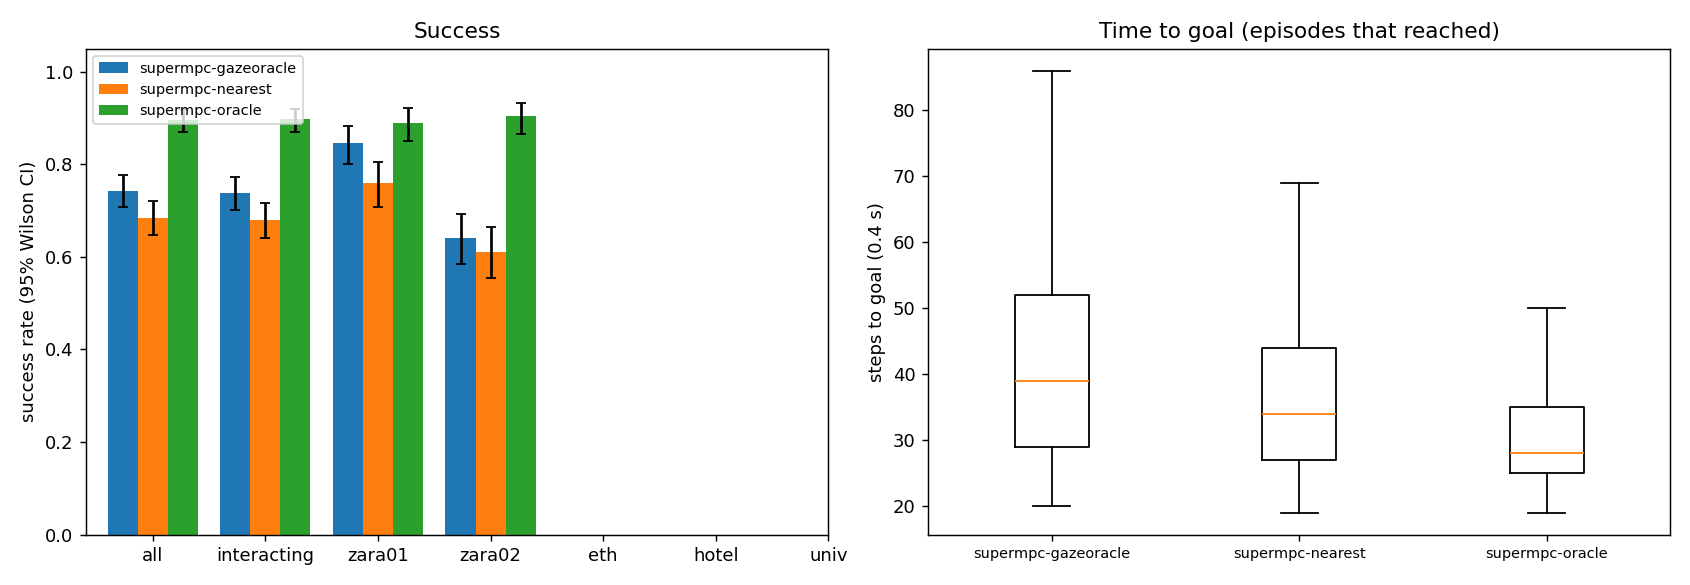

The data file committed next to this chart (first rows):
scene, episode, frame, start_x, start_y, goal_x, goal_y, path_peds, surge, planner, success, reached, collisions, coll_tracked, coll_untracked, coll_stopped, steps, min_clearance, coverage, solve_ms, failures, slack_steps, unseen_slack_steps, coll_spawn
zara01, 0, 4981, -7.0, 13, 5.0, 13, 10, 0, supermpc-gazeoracle, 1, 1, 0, 0, 0, 0, 25, 4.558, nan, 26.79, 0, 0, 5, 0
zara01, 0, 4981, -7.0, 13, 5.0, 13, 10, 0, supermpc-nearest, 1, 1, 0, 0, 0, 0, 25, 4.558, nan, 27.38, 0, 0, 5, 0
zara01, 3, 7851, -7.0, 15.69, 5.0, 15.69, 5, 0, supermpc-gazeoracle, 1, 1, 0, 0, 0, 0, 24, 1.903, 0.4118, 32.39, 0, 0, 8, 0
zara01, 3, 7851, -7.0, 15.69, 5.0, 15.69, 5, 0, supermpc-nearest, 1, 1, 0, 0, 0, 0, 24, 1.88, 0.4118, 33.58, 0, 0, 11, 0
zara01, 2, 5951, 5.0, 10.42, -7.0, 10.42, 9, 0, supermpc-oracle, 1, 1, 0, 0, 0, 0, 22, 0.6496, 1.0, 26.71, 0, 1, 0, 0
zara01, 2, 5951, 5.0, 10.42, -7.0, 10.42, 9, 0, supermpc-nearest, 1, 1, 0, 0, 0, 0, 21, 0.08419, 0.7333, 39.5, 0, 0, 2, 0
zara01, 3, 7851, -7.0, 15.69, 5.0, 15.69, 5, 0, supermpc-oracle, 1, 1, 0, 0, 0, 0, 23, 1.971, 1.0, 25.93, 0, 0, 0, 0
zara01, 0, 4981, -7.0, 13, 5.0, 13, 10, 0, supermpc-oracle, 1, 1, 0, 0, 0, 0, 25, 4.573, nan, 23.56, 0, 0, 0, 0
zara01, 2, 5951, 5.0, 10.42, -7.0, 10.42, 9, 0, supermpc-gazeoracle, 1, 1, 0, 0, 0, 0, 22, 0.607, 0.9792, 44.09, 0, 5, 6, 0
zara01, 1, 4961, 5.0, 10.17, -7.0, 10.17, 6, 0, supermpc-oracle, 1, 1, 0, 0, 0, 0, 26, 1.052, 1.0, 24.64, 0, 0, 0, 0
zara01, 1, 4961, 5.0, 10.17, -7.0, 10.17, 6, 0, supermpc-gazeoracle, 1, 1, 0, 0, 0, 0, 28, 1.323, 0.881, 34.76, 0, 2, 3, 0
zara01, 4, 7631, -7.0, 13.07, 5.0, 13.07, 6, 0, supermpc-gazeoracle, 1, 1, 0, 0, 0, 0, 30, 1.04, 0.693, 33.08, 0, 0, 15, 0
zara01, 1, 4961, 5.0, 10.17, -7.0, 10.17, 6, 0, supermpc-nearest, 1, 1, 0, 0, 0, 0, 29, 0.7949, 0.8636, 43.55, 0, 7, 15, 0
zara01, 6, 5751, -7.0, 14.02, 5.0, 14.02, 5, 0, supermpc-nearest, 1, 1, 0, 0, 0, 0, 23, 0.6754, 0.0, 27.35, 0, 0, 4, 0
zara01, 4, 7631, -7.0, 13.07, 5.0, 13.07, 6, 0, supermpc-nearest, 1, 1, 0, 0, 0, 0, 30, 1.257, 0.4917, 35.07, 0, 0, 10, 0
zara01, 6, 5751, -7.0, 14.02, 5.0, 14.02, 5, 0, supermpc-oracle, 1, 1, 0, 0, 0, 0, 23, 1.007, 1.0, 24.71, 0, 0, 0, 0
zara01, 8, 8041, -7.0, 11.23, 5.0, 11.23, 0, 0, supermpc-gazeoracle, 1, 1, 0, 0, 0, 0, 26, 2.314, 0.0, 27.39, 0, 0, 5, 0
zara01, 4, 7631, -7.0, 13.07, 5.0, 13.07, 6, 0, supermpc-oracle, 1, 1, 0, 0, 0, 0, 29, 1.351, 1.0, 24.88, 0, 0, 0, 0
zara01, 5, 5831, 5.0, 11.65, -7.0, 11.65, 7, 0, supermpc-nearest, 0, 1, 2, 2, 0, 0, 28, -0.1798, 0.5175, 39.2, 0, 10, 11, 0
zara01, 8, 8041, -7.0, 11.23, 5.0, 11.23, 0, 0, supermpc-nearest, 1, 1, 0, 0, 0, 0, 26, 2.314, 0.0, 26.39, 0, 0, 5, 0
zara01, 7, 7341, -7.0, 14.9, 5.0, 14.9, 6, 0, supermpc-oracle, 1, 1, 0, 0, 0, 0, 30, 0.05872, 1.0, 30.49, 0, 5, 0, 0
zara01, 5, 5831, 5.0, 11.65, -7.0, 11.65, 7, 0, supermpc-gazeoracle, 1, 1, 0, 0, 0, 0, 37, 0.6147, 0.6594, 42.19, 0, 1, 11, 0
zara01, 6, 5751, -7.0, 14.02, 5.0, 14.02, 5, 0, supermpc-gazeoracle, 1, 1, 0, 0, 0, 0, 37, 0.9368, 0.8333, 35.79, 0, 6, 11, 0
zara01, 5, 5831, 5.0, 11.65, -7.0, 11.65, 7, 0, supermpc-oracle, 1, 1, 0, 0, 0, 0, 35, 0.01419, 1.0, 40.47, 0, 10, 0, 0
zara01, 8, 8041, -7.0, 11.23, 5.0, 11.23, 0, 0, supermpc-oracle, 1, 1, 0, 0, 0, 0, 26, 2.314, 1.0, 22.7, 0, 1, 0, 0
zara01, 7, 7341, -7.0, 14.9, 5.0, 14.9, 6, 0, supermpc-nearest, 0, 1, 2, 0, 2, 0, 42, -0.1281, 0.6583, 40.57, 0, 2, 19, 0
zara01, 9, 8041, 5.0, 12.9, -7.0, 12.9, 1, 0, supermpc-nearest, 1, 1, 0, 0, 0, 0, 26, 5.457, nan, 28.88, 0, 0, 6, 0
zara01, 9, 8041, 5.0, 12.9, -7.0, 12.9, 1, 0, supermpc-gazeoracle, 1, 1, 0, 0, 0, 0, 26, 5.457, nan, 29.22, 0, 0, 6, 0
zara01, 9, 8041, 5.0, 12.9, -7.0, 12.9, 1, 0, supermpc-oracle, 1, 1, 0, 0, 0, 0, 26, 5.426, nan, 22.32, 0, 0, 0, 0
zara01, 7, 7341, -7.0, 14.9, 5.0, 14.9, 6, 0, supermpc-gazeoracle, 1, 1, 0, 0, 0, 0, 46, 0.5391, 0.9355, 38.39, 0, 1, 18, 0
zara01, 10, 7851, -7.0, 11.41, 5.0, 11.41, 4, 0, supermpc-gazeoracle, 1, 1, 0, 0, 0, 0, 34, 1.394, 0.4091, 31.95, 0, 0, 7, 0
zara01, 10, 7851, -7.0, 11.41, 5.0, 11.41, 4, 0, supermpc-nearest, 1, 1, 0, 0, 0, 0, 32, 1.263, 0.9615, 31.67, 0, 0, 10, 0
zara01, 12, 7311, 5.0, 11.66, -7.0, 11.66, 6, 0, supermpc-nearest, 1, 1, 0, 0, 0, 0, 24, 0.5127, 0.0, 27.62, 0, 0, 6, 0
zara01, 10, 7851, -7.0, 11.41, 5.0, 11.41, 4, 0, supermpc-oracle, 1, 1, 0, 0, 0, 0, 32, 0.2643, 1.0, 38.8, 0, 8, 0, 0
zara01, 11, 6631, 5.0, 15.2, -7.0, 15.2, 11, 0, supermpc-gazeoracle, 1, 1, 0, 0, 0, 0, 40, 1.484, 0.4833, 34.69, 0, 0, 9, 0
zara01, 13, 6191, 5.0, 15.38, -7.0, 15.38, 9, 0, supermpc-oracle, 1, 1, 0, 0, 0, 0, 22, 0.8516, 1.0, 26.12, 0, 0, 0, 0
zara01, 12, 7311, 5.0, 11.66, -7.0, 11.66, 6, 0, supermpc-oracle, 1, 1, 0, 0, 0, 0, 26, 1.047, 1.0, 26.07, 0, 0, 0, 0
zara01, 11, 6631, 5.0, 15.2, -7.0, 15.2, 11, 0, supermpc-nearest, 0, 1, 1, 0, 1, 0, 46, -0.1021, 0.3929, 34.97, 0, 0, 11, 0
zara01, 13, 6191, 5.0, 15.38, -7.0, 15.38, 9, 0, supermpc-gazeoracle, 1, 1, 0, 0, 0, 0, 23, 0.5502, 0.7692, 59, 0, 0, 3, 0
zara01, 13, 6191, 5.0, 15.38, -7.0, 15.38, 9, 0, supermpc-nearest, 1, 1, 0, 0, 0, 0, 23, 0.5485, 0.7692, 59.66, 0, 0, 9, 0
zara01, 14, 5371, 5.0, 14.04, -7.0, 14.04, 13, 1, supermpc-oracle, 1, 1, 0, 0, 0, 0, 31, 0.5354, 1.0, 31.42, 0, 1, 0, 0
zara01, 11, 6631, 5.0, 15.2, -7.0, 15.2, 11, 0, supermpc-oracle, 1, 1, 0, 0, 0, 0, 63, 0.5425, 1.0, 29.63, 0, 7, 3, 0
zara01, 14, 5371, 5.0, 14.04, -7.0, 14.04, 13, 1, supermpc-gazeoracle, 1, 1, 0, 0, 0, 0, 42, 0.1817, 0.7293, 48.78, 0, 6, 13, 0
zara01, 17, 4621, -7.0, 12.81, 5.0, 12.81, 4, 0, supermpc-nearest, 1, 1, 0, 0, 0, 0, 28, 1.883, 0.0, 27.43, 0, 0, 6, 0
zara01, 16, 6711, 5.0, 11.2, -7.0, 11.2, 12, 0, supermpc-oracle, 1, 1, 0, 0, 0, 0, 22, 1.174, 1.0, 30.52, 0, 3, 0, 0
zara01, 14, 5371, 5.0, 14.04, -7.0, 14.04, 13, 1, supermpc-nearest, 0, 1, 1, 0, 2, 0, 36, -0.343, 0.6017, 52.89, 0, 9, 19, 0
zara01, 17, 4621, -7.0, 12.81, 5.0, 12.81, 4, 0, supermpc-gazeoracle, 1, 1, 0, 0, 0, 0, 29, 1.732, 0.0, 28.74, 0, 0, 9, 0
zara01, 12, 7311, 5.0, 11.66, -7.0, 11.66, 6, 0, supermpc-gazeoracle, 1, 1, 0, 0, 0, 0, 59, 0.5065, 0.8374, 45.16, 0, 12, 23, 0
zara01, 16, 6711, 5.0, 11.2, -7.0, 11.2, 12, 0, supermpc-nearest, 1, 1, 0, 0, 0, 0, 29, 0.7252, 0.6404, 52.14, 0, 2, 10, 0
zara01, 16, 6711, 5.0, 11.2, -7.0, 11.2, 12, 0, supermpc-gazeoracle, 1, 1, 0, 0, 0, 0, 38, 0.9388, 0.7391, 39.49, 0, 0, 12, 0
zara01, 17, 4621, -7.0, 12.81, 5.0, 12.81, 4, 0, supermpc-oracle, 1, 1, 0, 0, 0, 0, 29, 1.73, 1.0, 23.69, 0, 0, 0, 0
zara01, 18, 6761, 5.0, 12.04, -7.0, 12.04, 9, 0, supermpc-nearest, 1, 1, 0, 0, 0, 0, 27, 0.1033, 0.8472, 41.15, 0, 5, 4, 0
zara01, 19, 7021, -7.0, 10.96, 5.0, 10.96, 4, 0, supermpc-gazeoracle, 1, 1, 0, 0, 0, 0, 30, 1.658, 0.3654, 33.24, 0, 0, 8, 0
zara01, 19, 7021, -7.0, 10.96, 5.0, 10.96, 4, 0, supermpc-nearest, 1, 1, 0, 0, 0, 0, 31, 1.921, 0.9242, 32.81, 0, 0, 12, 0
zara01, 20, 4821, 5.0, 14.15, -7.0, 14.15, 5, 0, supermpc-nearest, 1, 1, 0, 0, 0, 0, 28, 0.9147, 0.7917, 34, 0, 0, 11, 0
zara01, 20, 4821, 5.0, 14.15, -7.0, 14.15, 5, 0, supermpc-oracle, 1, 1, 0, 0, 0, 0, 26, 0.656, 1.0, 26.43, 0, 0, 0, 0
zara01, 18, 6761, 5.0, 12.04, -7.0, 12.04, 9, 0, supermpc-gazeoracle, 1, 1, 0, 0, 0, 0, 44, 0.1128, 0.773, 42.72, 0, 5, 15, 0
zara01, 21, 6161, -7.0, 10.2, 5.0, 10.2, 8, 0, supermpc-gazeoracle, 1, 1, 0, 0, 0, 0, 23, 1.187, 1.0, 35.98, 0, 1, 11, 0
zara01, 15, 5031, 5.0, 15.41, -7.0, 15.41, 11, 0, supermpc-nearest, 0, 1, 2, 1, 1, 0, 80, -0.4885, 0.5657, 44.19, 0, 11, 23, 0
zara01, 15, 5031, 5.0, 15.41, -7.0, 15.41, 11, 0, supermpc-gazeoracle, 0, 1, 2, 0, 2, 1, 80, -0.4603, 0.5448, 45.72, 0, 20, 38, 0
... 1,740 more rows
